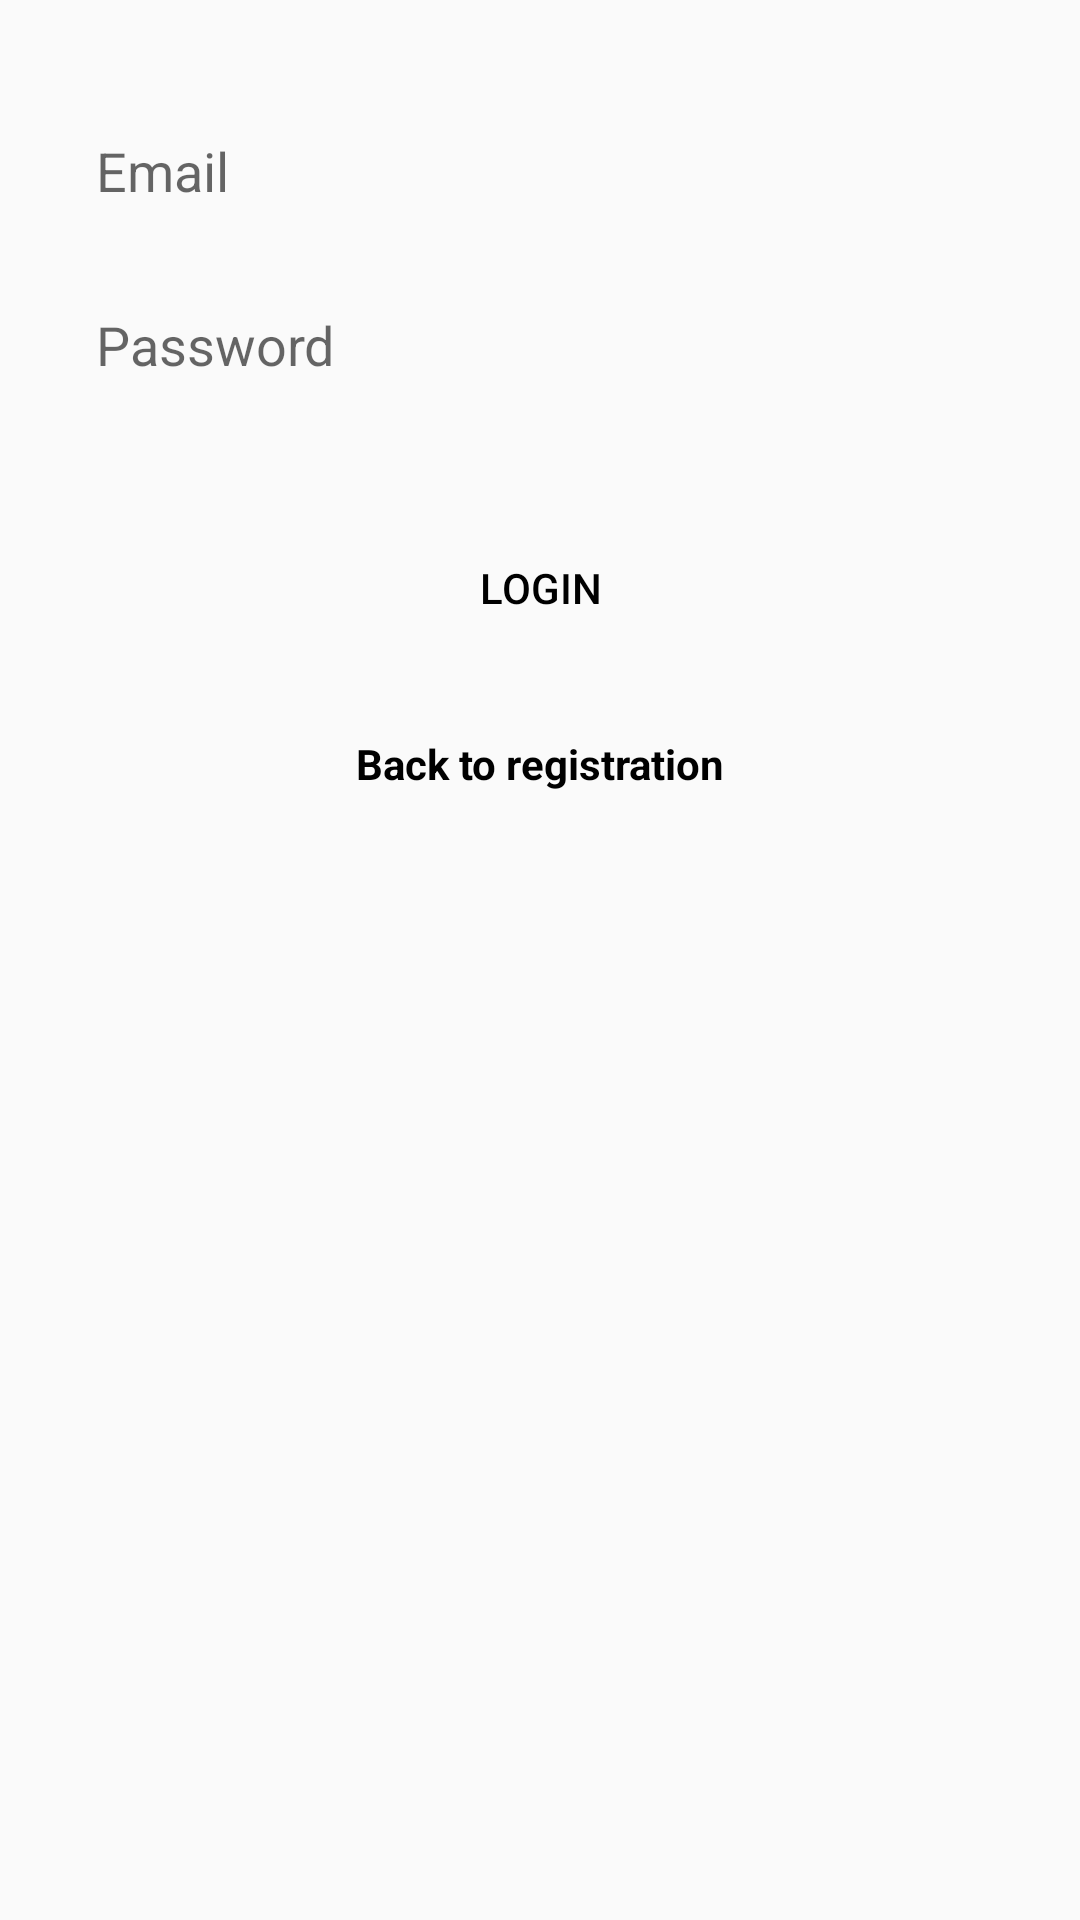

Produce the Android XML layout that renders to this screen, including the resource entries it uses.
<!-- AndroidManifest.xml: application theme AppTheme -->
<!-- res/layout/activity_login.xml -->
<?xml version="1.0" encoding="utf-8"?>
<androidx.constraintlayout.widget.ConstraintLayout xmlns:android="http://schemas.android.com/apk/res/android"
    xmlns:app="http://schemas.android.com/apk/res-auto"
    xmlns:tools="http://schemas.android.com/tools"
    android:id="@+id/constraint_layout"
    android:layout_width="match_parent"
    android:layout_height="match_parent"
    tools:context=".registerlogin.LoginActivity">

    <EditText
        android:id="@+id/email_edittext_login"
        android:layout_width="0dp"
        android:layout_height="50dp"
        android:layout_marginStart="32dp"
        android:layout_marginLeft="32dp"
        android:layout_marginTop="32dp"
        android:layout_marginEnd="32dp"
        android:layout_marginRight="32dp"
        android:background="@drawable/rounded_edittext_register_login"
        android:ems="10"
        android:hint="Email"
        android:inputType="textEmailAddress"
        app:layout_constraintEnd_toEndOf="parent"
        app:layout_constraintStart_toStartOf="parent"
        app:layout_constraintTop_toTopOf="parent" />

    <EditText
        android:id="@+id/password_edittext_login"
        android:layout_width="0dp"
        android:layout_height="50dp"
        android:layout_marginTop="8dp"
        android:background="@drawable/rounded_edittext_register_login"
        android:ems="10"
        android:hint="Password"
        android:inputType="textPassword"
        app:layout_constraintEnd_toEndOf="@+id/email_edittext_login"
        app:layout_constraintHorizontal_bias="0.0"
        app:layout_constraintStart_toStartOf="@+id/email_edittext_login"
        app:layout_constraintTop_toBottomOf="@+id/email_edittext_login" />

    <Button
        android:id="@+id/login_button_login"
        android:layout_width="0dp"
        android:layout_height="wrap_content"
        android:layout_marginTop="32dp"
        android:background="@drawable/rounded_button"
        android:text="Login"
        app:layout_constraintEnd_toEndOf="@+id/password_edittext_login"
        app:layout_constraintHorizontal_bias="0.0"
        app:layout_constraintStart_toStartOf="@+id/password_edittext_login"
        app:layout_constraintTop_toBottomOf="@+id/password_edittext_login" />

    <TextView
        android:id="@+id/back_to_registration_text_view"
        android:layout_width="wrap_content"
        android:layout_height="wrap_content"
        android:layout_marginTop="25dp"
        android:background="@drawable/rounded_edittext_register_login"
        android:text="Back to registration"
        android:textStyle="bold"
        app:layout_constraintEnd_toEndOf="@+id/login_button_login"
        app:layout_constraintStart_toStartOf="@+id/login_button_login"
        app:layout_constraintTop_toBottomOf="@+id/login_button_login" />

</androidx.constraintlayout.widget.ConstraintLayout>
<!-- resources referenced by this layout -->
<resources>
  <style name="AppTheme" parent="Theme.AppCompat.Light.DarkActionBar">
          
          <item name="colorPrimary">@color/colorPrimary</item>
          <item name="colorPrimaryDark">@color/colorPrimaryDark</item>
          <item name="colorAccent">@color/colorAccent</item>
          <item name="android:textColor">@color/textColorLight</item>
      </style>
  <color name="colorPrimary">#6200EE</color>
  <color name="colorPrimaryDark">#3700B3</color>
  <color name="colorAccent">#03DAC5</color>
  <color name="textColorLight">#000000</color>
</resources>
